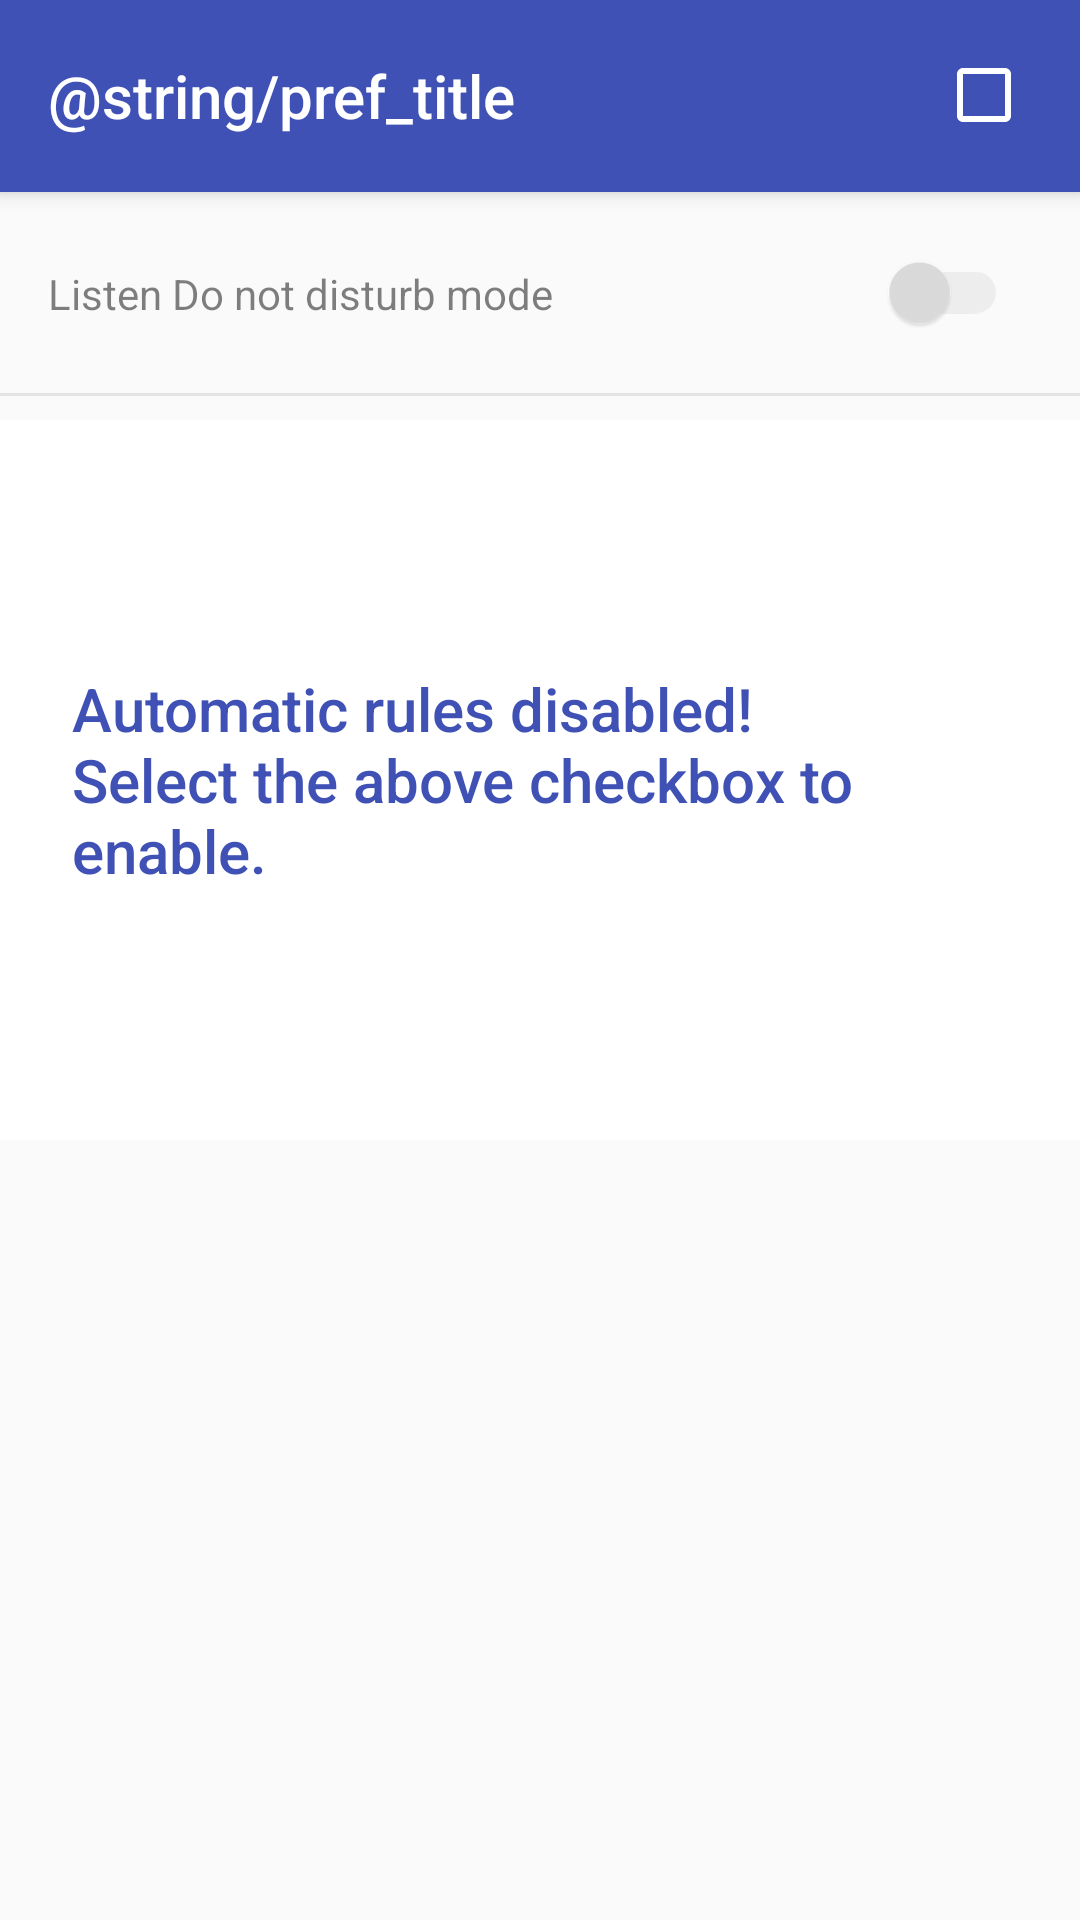

Reconstruct the res/layout file that produces this screen, plus the resources it refers to.
<!-- AndroidManifest.xml: application theme AppTheme -->
<!-- res/layout/activity_preferences.xml -->
<?xml version="1.0" encoding="utf-8"?>
<FrameLayout xmlns:android="http://schemas.android.com/apk/res/android"
             xmlns:app="http://schemas.android.com/apk/res-auto"
             android:layout_width="match_parent"
             android:layout_height="match_parent">

    <RelativeLayout
        android:layout_width="match_parent"
        android:layout_height="match_parent">

        <FrameLayout
            android:id="@+id/toolbar"
            android:layout_width="match_parent"
            android:layout_height="64dp"
            android:background="@color/colorPrimary"
            android:elevation="4dp"
            android:theme="@style/ThemeOverlay.AppCompat.ActionBar">

            <TextView
                android:padding="16dp"
                android:layout_gravity="center_vertical"
                style="@style/Base.TextAppearance.AppCompat.Title"
                android:textColor="@android:color/white"
                android:text="@string/pref_title"
                android:layout_width="wrap_content"
                android:layout_height="wrap_content" />

            <CheckBox
                android:id="@+id/auto_rules_enable"
                android:buttonTint="@android:color/white"
                android:padding="8dp"
                android:layout_gravity="end|center_vertical"
                android:layout_width="wrap_content"
                android:layout_height="wrap_content" />
        </FrameLayout>

        <RelativeLayout
            android:alpha=".5"
            android:id="@+id/dnd_enable_layout"
            android:layout_below="@id/toolbar"
            android:layout_width="match_parent"
            android:layout_height="wrap_content"
            android:layout_marginBottom="8dp">

            <android.support.v7.widget.SwitchCompat
                android:enabled="false"
                android:id="@+id/do_not_dist_switch"
                android:padding="24dp"
                android:layout_alignParentEnd="true"
                android:layout_width="wrap_content"
                android:layout_height="wrap_content" />

            <include layout="@layout/divider" />

            
            <TextView
                android:layout_alignParentStart="true"
                android:layout_toStartOf="@id/do_not_dist_switch"
                android:padding="16dp"
                android:textColor="@android:color/black"
                style="@style/TextAppearance.AppCompat.Body1"
                android:layout_centerVertical="true"
                android:text="@string/use_dont_disturb"
                android:layout_width="wrap_content"
                android:layout_height="wrap_content" />
        </RelativeLayout>

        <FrameLayout
            android:id="@+id/main_layout"
            android:layout_below="@id/dnd_enable_layout"
            android:layout_width="match_parent"
            android:layout_height="match_parent">

            <ScrollView
                android:layout_width="match_parent"
                android:minHeight="240dp"
                android:layout_height="wrap_content">

                <android.support.v7.widget.RecyclerView
                    android:id="@+id/rule_list"
                    android:paddingBottom="64dp"
                    android:layout_width="match_parent"
                    android:layout_height="wrap_content" />
            </ScrollView>

            <FrameLayout
                android:background="@android:color/white"
                android:id="@+id/no_rules"
                android:paddingStart="24dp"
                android:paddingEnd="24dp"
                android:layout_width="match_parent"
                android:layout_height="240dp">

                <TextView
                    android:id="@+id/no_rules_text"
                    android:layout_width="wrap_content"
                    android:layout_height="wrap_content"
                    android:layout_gravity="center"
                    android:text="@string/auto_rules_disabled"
                    android:textAppearance="@style/TextAppearance.AppCompat.Title"
                    android:textColor="@color/colorPrimary"/>

            </FrameLayout>
        </FrameLayout>

    </RelativeLayout>

    <android.support.design.widget.FloatingActionButton
        android:translationY="72dp"
        android:id="@+id/add_rule"
        android:src="@drawable/ic_add_black_24dp"
        app:backgroundTint="@color/colorPrimary"
        android:tint="@android:color/white"
        android:layout_margin="12dp"
        android:layout_gravity="end|bottom"
        app:fabSize="normal"
        android:layout_width="wrap_content"
        android:layout_height="wrap_content" />

</FrameLayout>
<!-- res/layout/divider.xml (included above) -->
<?xml version="1.0" encoding="utf-8"?>
<View
    xmlns:android="http://schemas.android.com/apk/res/android"
    android:background="#cccccc"
    android:layout_below="@id/do_not_dist_switch"
    android:layout_width="match_parent"
    android:layout_height="1dp" />
<!-- resources referenced by this layout -->
<resources>
  <color name="colorPrimary">#3F51B5</color>
  <string name="auto_rules_disabled">Automatic rules disabled! \nSelect the above checkbox  to enable.</string>
  <string name="use_dont_disturb">Listen Do not disturb mode</string>
  <style name="AppTheme" parent="Theme.AppCompat.Light.DarkActionBar">
          
          <item name="colorPrimary">@color/colorPrimary</item>
          <item name="colorPrimaryDark">@color/colorPrimaryDark</item>
          <item name="colorAccent">@color/colorAccent</item>
      </style>
  <color name="colorPrimaryDark">#303F9F</color>
  <color name="colorAccent">#596ac6</color>
</resources>
